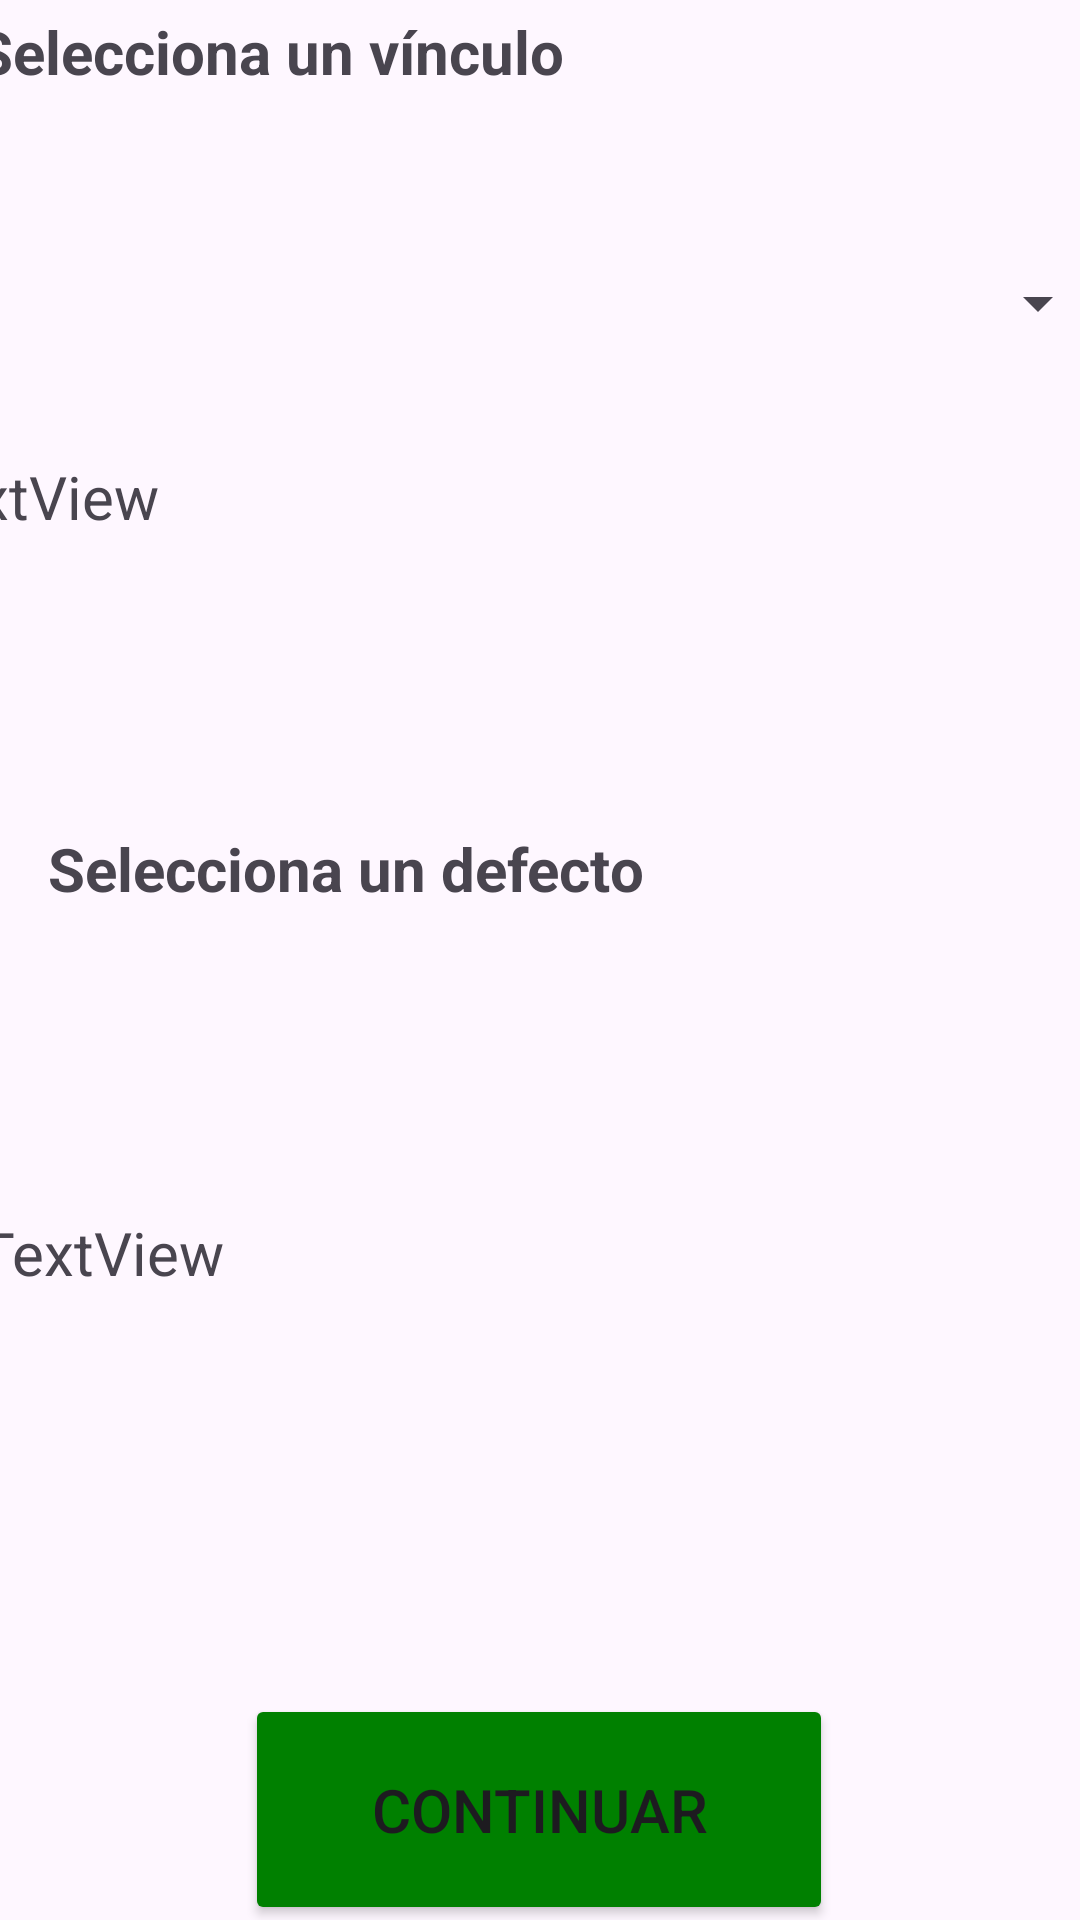

Android layout source for this screen:
<!-- AndroidManifest.xml: application theme Theme.MiListaDeHeroes -->
<!-- res/layout/fragment_character_creation_sixth.xml -->
<?xml version="1.0" encoding="utf-8"?>
<androidx.constraintlayout.widget.ConstraintLayout xmlns:android="http://schemas.android.com/apk/res/android"
    xmlns:app="http://schemas.android.com/apk/res-auto"
    xmlns:tools="http://schemas.android.com/tools"
    android:layout_width="409dp"
    android:layout_height="match_parent">

    <TextView
        android:id="@+id/selectedBondText"
        android:layout_width="374dp"
        android:layout_height="124dp"
        android:layout_marginStart="14dp"
        android:layout_marginTop="152dp"
        android:layout_marginEnd="15dp"
        android:text="TextView"
        android:textSize="20sp"
        app:layout_constraintEnd_toEndOf="parent"
        app:layout_constraintHorizontal_bias="1.0"
        app:layout_constraintStart_toStartOf="parent"
        app:layout_constraintTop_toTopOf="parent" />

    <TextView
        android:id="@+id/selectedFlawText"
        android:layout_width="374dp"
        android:layout_height="124dp"
        android:layout_marginStart="14dp"
        android:layout_marginTop="404dp"
        android:layout_marginEnd="15dp"
        android:text="TextView"
        android:textSize="20sp"
        app:layout_constraintEnd_toEndOf="parent"
        app:layout_constraintStart_toStartOf="parent"
        app:layout_constraintTop_toTopOf="parent" />

    <TextView
        android:id="@+id/textView4"
        android:layout_width="378dp"
        android:layout_height="65dp"
        android:layout_marginStart="16dp"
        android:layout_marginTop="16dp"
        android:layout_marginEnd="15dp"
        android:layout_marginBottom="584dp"
        android:fontFamily="sans-serif"
        android:text="Selecciona un vínculo"
        android:textSize="20sp"
        android:textStyle="bold"
        app:layout_constraintBottom_toBottomOf="parent"
        app:layout_constraintEnd_toEndOf="parent"
        app:layout_constraintStart_toStartOf="parent"
        app:layout_constraintTop_toTopOf="parent" />

    <Spinner
        android:id="@+id/linkSpinner"
        android:layout_width="378dp"
        android:layout_height="65dp"
        android:layout_marginStart="16dp"
        android:layout_marginTop="81dp"
        android:layout_marginEnd="15dp"
        android:layout_marginBottom="519dp"
        app:layout_constraintBottom_toBottomOf="parent"
        app:layout_constraintEnd_toEndOf="parent"
        app:layout_constraintStart_toStartOf="parent"
        app:layout_constraintTop_toTopOf="parent" />

    <TextView
        android:id="@+id/textView10"
        android:layout_width="378dp"
        android:layout_height="65dp"
        android:layout_marginStart="16dp"
        android:layout_marginTop="276dp"
        android:fontFamily="sans-serif"
        android:text="Selecciona un defecto"
        android:textSize="20sp"
        android:textStyle="bold"
        app:layout_constraintStart_toStartOf="parent"
        app:layout_constraintTop_toTopOf="parent" />

    <Spinner
        android:id="@+id/flawSpinner"
        android:layout_width="378dp"
        android:layout_height="65dp"
        android:layout_marginStart="16dp"
        android:layout_marginBottom="259dp"
        app:layout_constraintBottom_toBottomOf="parent"
        app:layout_constraintStart_toStartOf="parent" />

    <Button
        android:id="@+id/forwardBtn88"
        android:layout_width="196dp"
        android:layout_height="77dp"
        android:layout_marginStart="106dp"
        android:layout_marginTop="577dp"
        android:layout_marginEnd="107dp"
        android:layout_marginBottom="11dp"
        android:backgroundTint="@color/details"
        android:text="Continuar"
        android:textSize="20sp"
        app:layout_constraintBottom_toBottomOf="parent"
        app:layout_constraintEnd_toEndOf="parent"
        app:layout_constraintStart_toStartOf="parent"
        app:layout_constraintTop_toTopOf="parent" />

</androidx.constraintlayout.widget.ConstraintLayout>
<!-- resources referenced by this layout -->
<resources>
  <color name="details">#008000</color>
  <style name="Theme.MiListaDeHeroes" parent="Base.Theme.MiListaDeHeroes" />
  <style name="Base.Theme.MiListaDeHeroes" parent="Theme.Material3.DayNight.NoActionBar">
          
          
      </style>
</resources>
